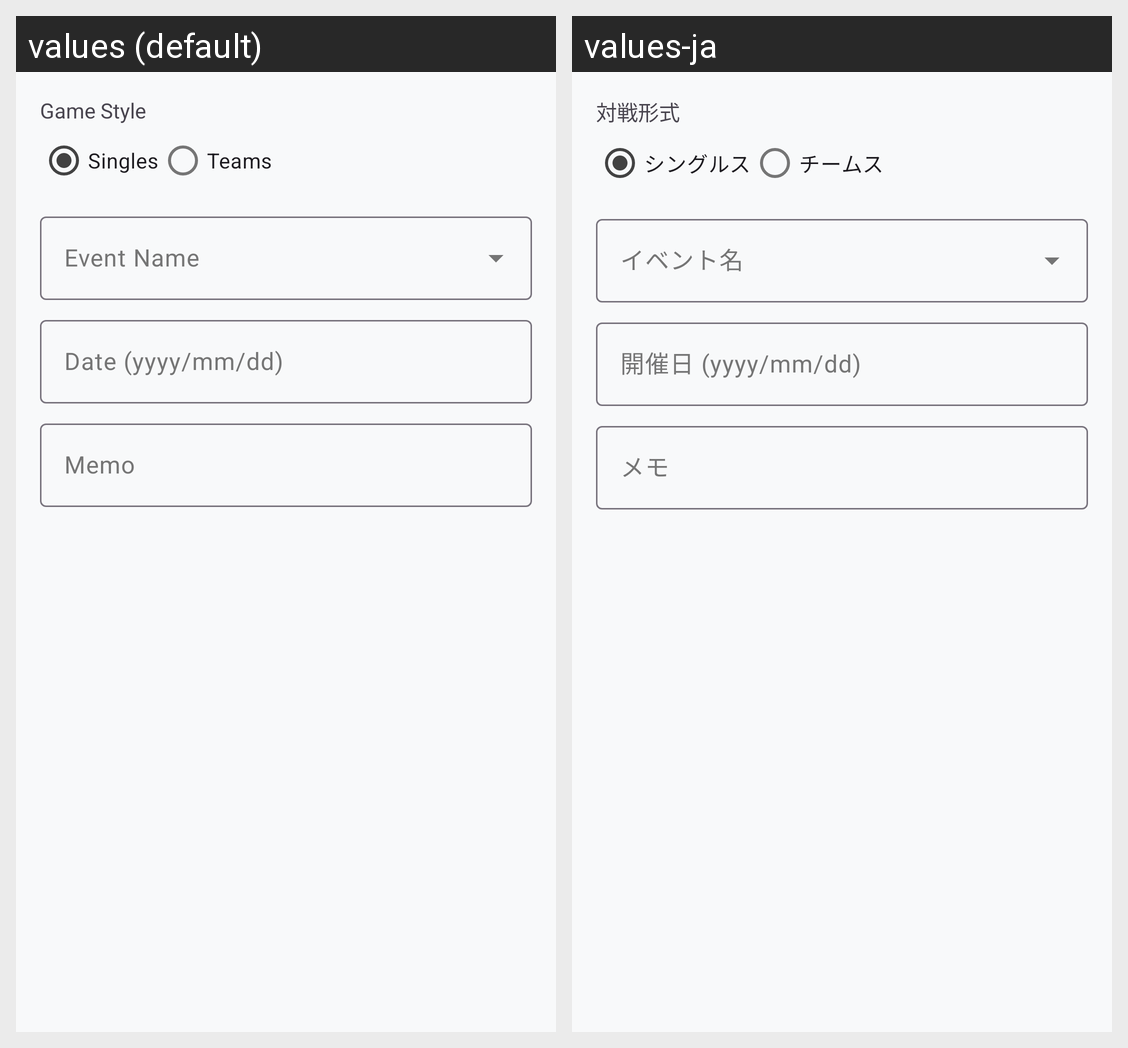

The same Android screen rendered under two of its app's locales, left to right. List the strings drawn on it with the default value and each locale's translation.
Android screen res/layout/dialog_record_game.xml rendered under 2 locales, left to right: values (default), values-ja. Device: Nexus 5 (rendered at 1080×1920; each locale shown at half size, 540×960, under a caption strip naming it); theme AppTheme.
Strings drawn on this screen, with the default value and each locale's value (text and hints the layout hard-codes, and strings that could not be matched under every locale, appear in the picture but are not listed):

schedule_label_game_style
  values: Game Style
  values-ja: 対戦形式

schedule_label_singles
  values: Singles
  values-ja: シングルス

schedule_label_teams
  values: Teams
  values-ja: チームス

schedule_hint_game_name
  values: Event Name
  values-ja: イベント名

schedule_hint_game_date
  values: Date (yyyy/mm/dd)
  values-ja: 開催日 (yyyy/mm/dd)

schedule_hint_memo
  values: Memo
  values-ja: メモ
